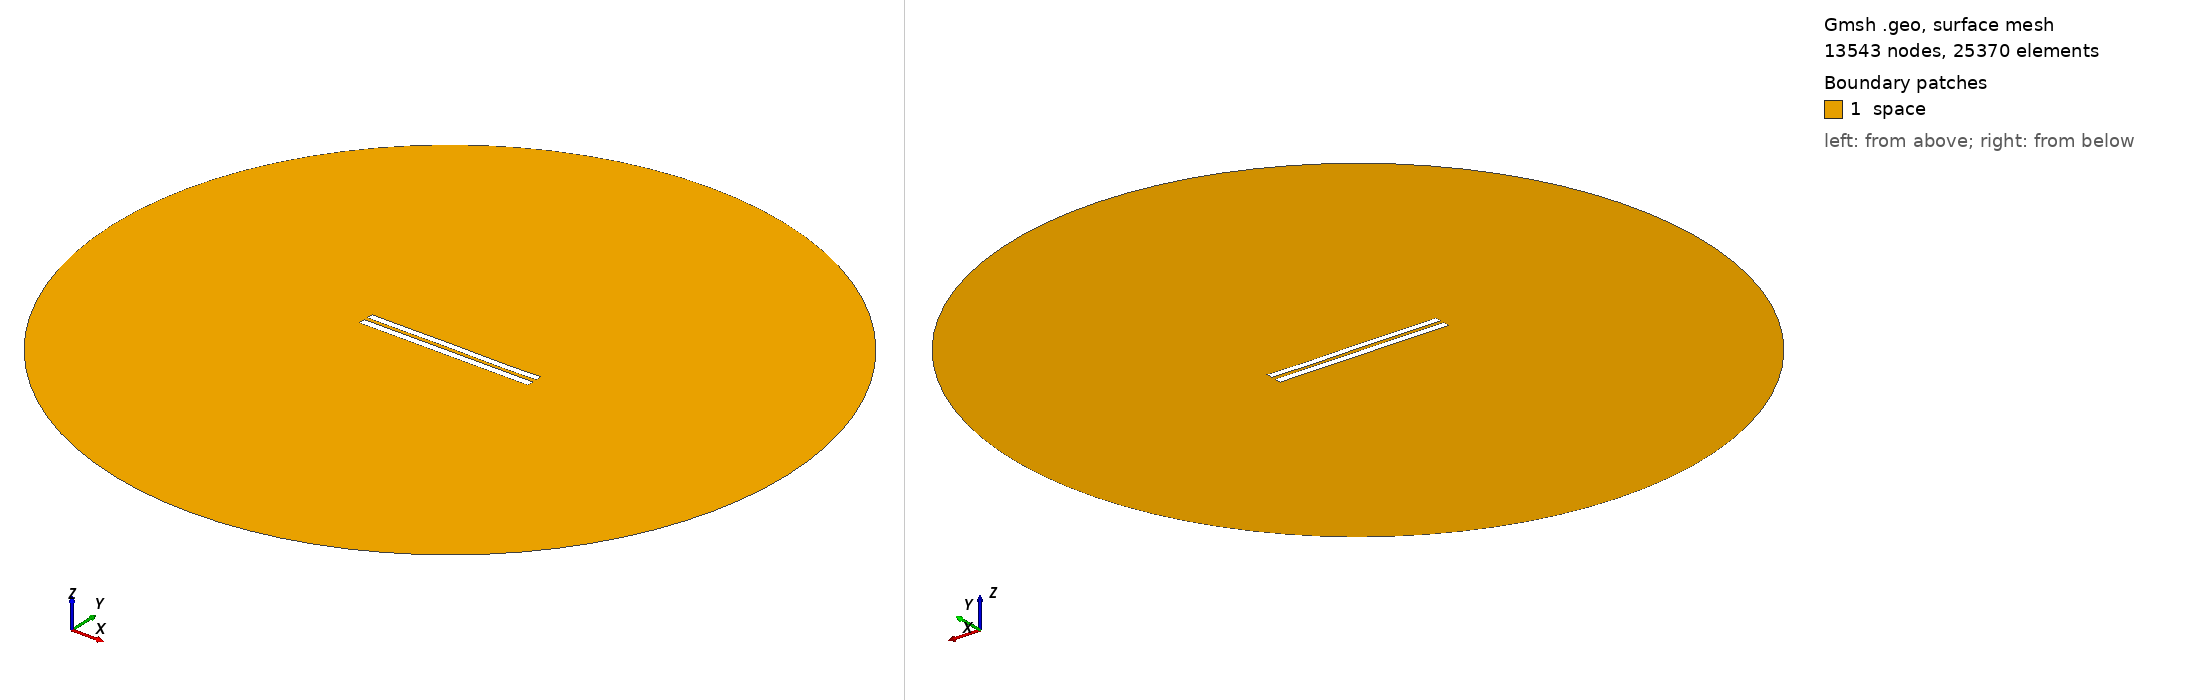

Gmsh geometry script, surface-meshed: 13543 nodes, 25370 surface elements. Boundary patches (legend numbers): 1 space. Left view from above one corner, right view from below the opposite corner. Legend entries are the model's physical surfaces. The drawing asked Gmsh for element sizes between 1% and 20% of the model's largest extent; the script's own settings can give other sizes.

=== 5317.geo (drawn) ===
//---------------------------------------
// Geometry kernel
//---------------------------------------

SetFactory("OpenCASCADE");



//---------------------------------------
// Parameters of the geometry
//---------------------------------------

// Overetch of the upper plate
overetch = 0.125;

// Distance between the plates
distance = 2.25;

// Discretization over the x axis (for the deformation)
nx = 50; 

// Length of the plate
L = 100 - overetch; 

// Number of modes
n = 4; 

// 1st mode coefficient
coeff(1) = 0.0;
beta(1) = 0.596864 * 3.1415926535 / L;

// 2nd mode coefficient
coeff(2) = 0.0;
beta(2) = 1.49418 * 3.1415926535 / L;

// 3rd mode coefficient
coeff(3) = 0.07499999999999998;
beta(3) = 2.50025 * 3.1415926535 / L;

// 4th mode coefficient
coeff(4) = -0.075;
beta(4) = 3.49999 * 3.1415926535 / L;



//---------------------------------------
// Upper plate (deformed rectangle)
//---------------------------------------

// Coordiantes of the upper plate
xmin = -50;
xmax = 50 - overetch;

// Height of the upper plate
yheight = 4 - 2 * overetch;

// Indexes of the points
UpperID[] = {};
LowerID[] = {};
LeftID[] = {};
RightID[] = {};

// Point index
p = 1;

// Horizontal edges
For i In {1:nx}
    x = xmin + (i-1)*(xmax - xmin)/(nx-1);

    y_bottom = distance / 2 + overetch;
    For j In {1:n}
        C = (Cosh(beta(j)*L) + Cos(beta(j)*L)) / (Sinh(beta(j)*L) + Sin(beta(j)*L));
        y_bottom  = y_bottom + coeff(j) * (Cosh(beta(j)*(x+50)) - Cos(beta(j)*(x+50)) - C * (Sinh(beta(j)*(x+50)) - Sin(beta(j)*(x+50))));
    EndFor

    y_top = y_bottom + yheight;

    Point(p) = {x, y_top, 0, 1.0};
    UpperID[i] = p;
    p = p + 1;

    Point(p) = {x, y_bottom, 0, 1.0};
    LowerID[i] = p;
    p = p + 1;
EndFor

// Create point lists
UpperPts[] = {}; LowerPts[] = {};
For i In {1:nx}
  UpperPts[] += {UpperID[i]};
  LowerPts[] += {LowerID[i]};
EndFor

// Build splines
Spline(1) = {UpperPts[]};
Spline(2) = {LowerPts[]};
Line(3) = {LowerPts[nx-1], UpperPts[nx-1]};
Line(4) = {LowerPts[0], UpperPts[0]};

// Build the plane surface
Curve Loop(1) = {2, 3, -1, -4};
Plane Surface(1) = {1};



//---------------------------------------
// Lower plate (rectangle)
//---------------------------------------

// Vertices
Point(1001) = {-50, -1, 0, 1.0};
Point(1002) = { 50, -1, 0, 1.0};
Point(1003) = { 50,  -5, 0, 1.0};
Point(1004) = {-50,  -5, 0, 1.0};

// Edges
Line(5) = {1001, 1002};
Line(6) = {1002, 1003};
Line(7) = {1003, 1004};
Line(8) = {1004, 1001};

// Plane surface
Line Loop(2) = {5, 6, 7, 8};
Plane Surface(2) = {2}; 



//---------------------------------------
// Outer (fictious) boundary
//---------------------------------------

// Points
Point(1005) = {0, 0, 0};       // Center
Point(1006) = {200, 0, 0};     // Start point
Point(1007) = {0, 200, 0};     // 90 degrees
Point(1008) = {-200, 0, 0};    // 180 degrees
Point(1009) = {0, -200, 0};    // 270 degrees

// Circle arcs (each needs start, center, end)
Circle(9) = {1006, 1005, 1007};
Circle(10) = {1007, 1005, 1008};
Circle(11) = {1008, 1005, 1009};
Circle(12) = {1009, 1005, 1006};

// Plane surface for the entire domain
Curve Loop(3) = {9, 10, 11, 12};
Surface(3) = {3};

// Subtract the plates from the whole domain to obtain the actual domain where we want to solve the equations
BooleanDifference{ Surface{3}; Delete; }{ Surface{1}; Surface{2}; Delete; }




//---------------------------------------
// Transfinite Lines/Curves
//---------------------------------------

// Set the number of points on the boundaries
r = 7;

// Plates
Transfinite Curve {1, 2} = 50*r Using Progression 1;
Transfinite Curve {3, 4} = 2*r Using Progression 1;
Transfinite Line {5, 7} = 50*r Using Progression 1;
Transfinite Line {6, 8} = 2*r Using Progression 1;

// Outer boundary
Transfinite Line {9, 10, 11, 12} = 20 Using Progression 1;



//---------------------------------------
// Physical groups
//---------------------------------------                

// Physical curves (boundaries)
Physical Line("force_segment", 10) = {2};
Physical Line("upper_plate", 11) = {1, 3, 4};
Physical Line("lower_plate", 12) = {5, 6, 7, 8};
Physical Line("boundary", 20) = {9, 10, 11, 12};

// Physical Surfaces
Physical Surface("space", 30) = {3};



//---------------------------------------
// 6. Generate the Mesh
//---------------------------------------

// 2D mesh generation
Mesh 2;
